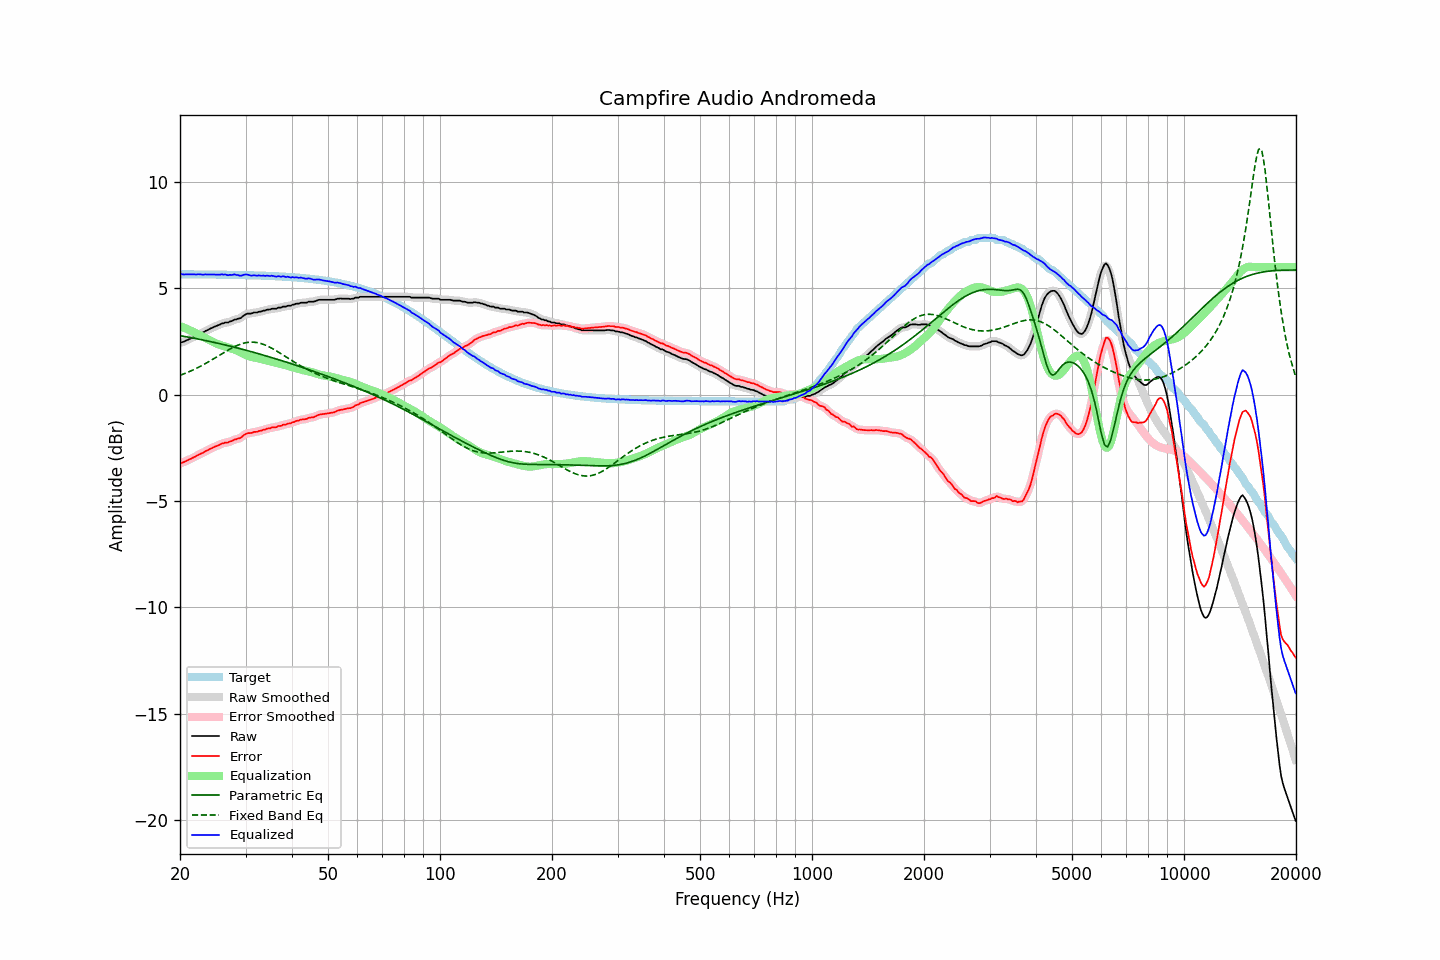

Values plotted in this chart, from the file beside it:
frequency, raw, error, smoothed, error_smoothed, equalization, parametric_eq, fixed_band_eq, equalized_raw, equalized_smoothed, target
20.00, 2.44, -3.23, 2.44, -3.23, 3.23, 2.78, 0.91, 5.67, 5.67, 5.66
20.20, 2.47, -3.20, 2.46, -3.20, 3.20, 2.77, 0.94, 5.67, 5.67, 5.66
20.40, 2.49, -3.18, 2.49, -3.17, 3.17, 2.75, 0.97, 5.66, 5.66, 5.66
20.61, 2.52, -3.15, 2.52, -3.14, 3.14, 2.74, 1.00, 5.66, 5.66, 5.66
20.81, 2.56, -3.11, 2.55, -3.11, 3.11, 2.73, 1.03, 5.66, 5.66, 5.66
21.02, 2.59, -3.08, 2.59, -3.07, 3.07, 2.71, 1.06, 5.66, 5.66, 5.66
21.23, 2.63, -3.04, 2.62, -3.04, 3.04, 2.70, 1.09, 5.66, 5.66, 5.66
21.44, 2.66, -3.00, 2.66, -3.00, 3.00, 2.68, 1.13, 5.66, 5.66, 5.66
21.66, 2.70, -2.96, 2.70, -2.96, 2.96, 2.67, 1.16, 5.66, 5.66, 5.66
21.87, 2.74, -2.92, 2.73, -2.93, 2.93, 2.66, 1.20, 5.66, 5.66, 5.66
22.09, 2.77, -2.89, 2.77, -2.89, 2.89, 2.64, 1.23, 5.65, 5.66, 5.66
22.31, 2.82, -2.84, 2.81, -2.84, 2.85, 2.63, 1.27, 5.67, 5.66, 5.66
22.54, 2.86, -2.80, 2.85, -2.81, 2.81, 2.61, 1.31, 5.67, 5.66, 5.66
22.76, 2.89, -2.77, 2.89, -2.77, 2.77, 2.59, 1.35, 5.66, 5.66, 5.66
22.99, 2.92, -2.74, 2.92, -2.74, 2.73, 2.58, 1.39, 5.65, 5.65, 5.66
23.22, 2.96, -2.70, 2.96, -2.70, 2.69, 2.56, 1.43, 5.65, 5.65, 5.66
23.45, 3.01, -2.65, 3.00, -2.66, 2.65, 2.55, 1.47, 5.66, 5.65, 5.66
23.69, 3.04, -2.62, 3.04, -2.61, 2.62, 2.53, 1.52, 5.65, 5.66, 5.65
23.92, 3.08, -2.58, 3.08, -2.58, 2.58, 2.52, 1.56, 5.66, 5.66, 5.65
24.16, 3.12, -2.54, 3.11, -2.54, 2.54, 2.50, 1.60, 5.66, 5.65, 5.65
24.40, 3.15, -2.50, 3.15, -2.50, 2.50, 2.48, 1.65, 5.65, 5.65, 5.65
24.65, 3.19, -2.47, 3.18, -2.47, 2.47, 2.47, 1.69, 5.65, 5.65, 5.65
24.89, 3.22, -2.43, 3.22, -2.43, 2.43, 2.45, 1.74, 5.65, 5.65, 5.65
25.14, 3.25, -2.40, 3.25, -2.40, 2.40, 2.43, 1.79, 5.64, 5.64, 5.65
25.39, 3.28, -2.37, 3.28, -2.37, 2.37, 2.41, 1.83, 5.64, 5.65, 5.65
25.65, 3.31, -2.34, 3.31, -2.34, 2.34, 2.40, 1.88, 5.65, 5.65, 5.65
25.91, 3.36, -2.29, 3.34, -2.30, 2.31, 2.38, 1.93, 5.67, 5.66, 5.65
26.16, 3.36, -2.29, 3.37, -2.28, 2.29, 2.36, 1.97, 5.65, 5.66, 5.65
26.43, 3.40, -2.25, 3.38, -2.26, 2.26, 2.34, 2.02, 5.66, 5.65, 5.64
26.69, 3.40, -2.25, 3.40, -2.25, 2.24, 2.33, 2.06, 5.64, 5.64, 5.64
26.96, 3.40, -2.24, 3.41, -2.23, 2.22, 2.31, 2.11, 5.61, 5.63, 5.64
27.23, 3.45, -2.19, 3.43, -2.21, 2.20, 2.29, 2.15, 5.64, 5.63, 5.64
27.50, 3.46, -2.18, 3.47, -2.17, 2.17, 2.27, 2.19, 5.63, 5.64, 5.64
27.77, 3.50, -2.14, 3.50, -2.14, 2.15, 2.25, 2.23, 5.65, 5.65, 5.64
28.05, 3.54, -2.10, 3.52, -2.11, 2.13, 2.23, 2.26, 5.66, 5.65, 5.64
28.33, 3.54, -2.10, 3.55, -2.09, 2.09, 2.21, 2.30, 5.63, 5.64, 5.63
28.62, 3.58, -2.06, 3.57, -2.07, 2.06, 2.19, 2.33, 5.63, 5.62, 5.63
28.90, 3.59, -2.04, 3.59, -2.04, 2.02, 2.17, 2.36, 5.60, 5.61, 5.63
29.19, 3.62, -2.01, 3.63, -2.00, 1.98, 2.15, 2.39, 5.59, 5.61, 5.63
29.48, 3.69, -1.94, 3.68, -1.95, 1.94, 2.13, 2.41, 5.63, 5.62, 5.63
29.78, 3.75, -1.88, 3.74, -1.89, 1.90, 2.11, 2.43, 5.65, 5.64, 5.63
30.08, 3.79, -1.84, 3.79, -1.84, 1.87, 2.09, 2.45, 5.65, 5.65, 5.62
30.38, 3.82, -1.81, 3.81, -1.81, 1.84, 2.07, 2.46, 5.65, 5.64, 5.62
30.68, 3.82, -1.80, 3.82, -1.80, 1.81, 2.05, 2.47, 5.62, 5.62, 5.62
30.99, 3.82, -1.80, 3.83, -1.79, 1.78, 2.03, 2.47, 5.60, 5.61, 5.62
31.30, 3.84, -1.78, 3.84, -1.78, 1.77, 2.01, 2.47, 5.60, 5.61, 5.62
31.61, 3.87, -1.75, 3.85, -1.76, 1.75, 1.99, 2.47, 5.62, 5.61, 5.61
31.93, 3.87, -1.75, 3.87, -1.74, 1.74, 1.97, 2.46, 5.61, 5.61, 5.61
32.24, 3.87, -1.74, 3.88, -1.73, 1.73, 1.95, 2.45, 5.60, 5.61, 5.61
32.57, 3.91, -1.70, 3.89, -1.72, 1.71, 1.93, 2.43, 5.62, 5.60, 5.61
32.89, 3.91, -1.70, 3.91, -1.69, 1.69, 1.90, 2.42, 5.60, 5.60, 5.60
33.22, 3.93, -1.67, 3.93, -1.67, 1.67, 1.88, 2.39, 5.60, 5.60, 5.60
33.55, 3.96, -1.64, 3.95, -1.65, 1.65, 1.86, 2.37, 5.61, 5.60, 5.60
33.89, 3.96, -1.64, 3.97, -1.62, 1.63, 1.84, 2.34, 5.58, 5.60, 5.60
34.23, 4.00, -1.60, 3.99, -1.61, 1.61, 1.82, 2.31, 5.60, 5.59, 5.59
34.57, 4.01, -1.58, 4.00, -1.59, 1.59, 1.79, 2.27, 5.60, 5.59, 5.59
34.92, 4.01, -1.58, 4.02, -1.56, 1.57, 1.77, 2.23, 5.58, 5.59, 5.59
35.27, 4.05, -1.54, 4.03, -1.55, 1.55, 1.75, 2.19, 5.60, 5.59, 5.58
35.62, 4.05, -1.53, 4.04, -1.54, 1.54, 1.73, 2.15, 5.58, 5.58, 5.58
35.97, 4.05, -1.53, 4.05, -1.52, 1.52, 1.70, 2.11, 5.57, 5.57, 5.58
... 635 more rows
